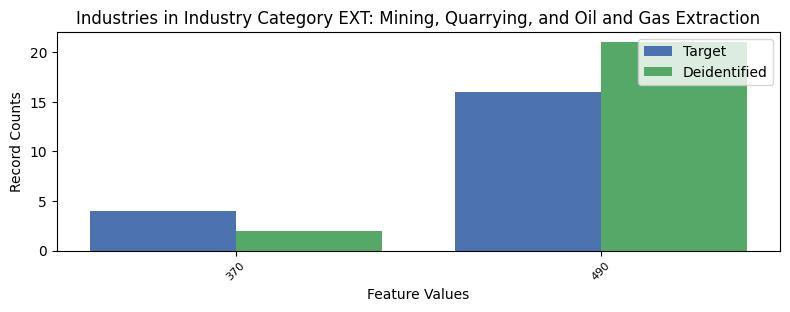

Source data for this figure (header and first rows):
, INDP, count_target, count_deidentified
1, 370, 4, 2
0, 490, 16, 21
